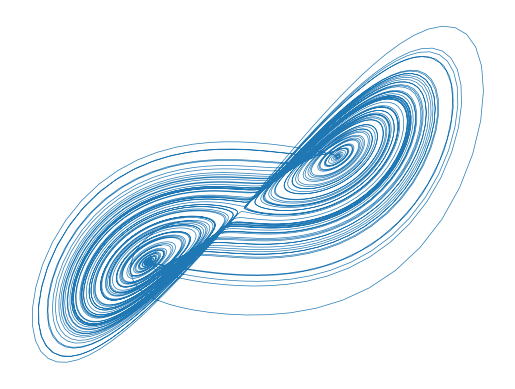

Write the Python code that produced this figure.
import numpy as np, matplotlib.pyplot as plt

x=y=z=0.1
dt=0.01; xs=[]; ys=[]
for _ in range(10000):
    dx=10*(y-x)
    dy=x*(28-z)-y
    dz=x*y-8/3*z
    x+=dx*dt; y+=dy*dt; z+=dz*dt;
    xs.append(x); ys.append(y)

plt.plot(xs,ys,linewidth=0.5)
plt.axis("off")